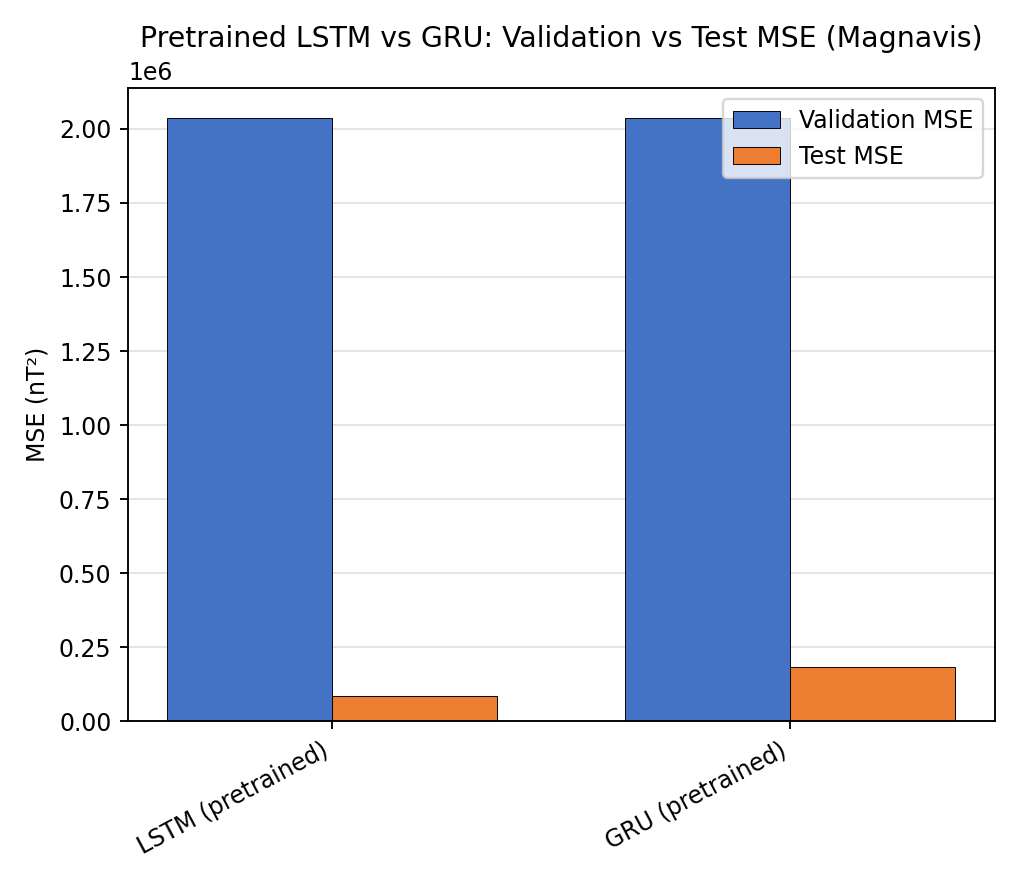

Source data for this figure (header and first rows):
model, val_mse, test_mse
LSTM (pretrained), 2037127, 86342
GRU (pretrained), 2037577, 184554
